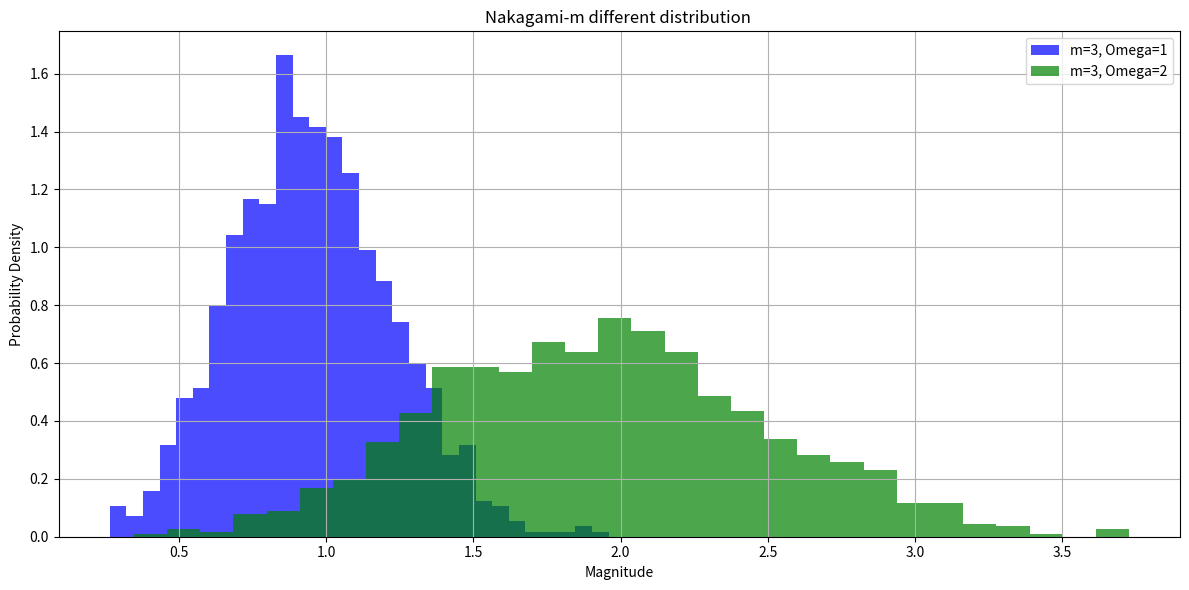

Reproduce this figure in Python.
import numpy as np
import matplotlib.pyplot as plt
from scipy.stats import nakagami

def generate_nakagami_samples(m, Omega, size=1000):
    """Generate samples from Nakagami distribution."""
    return nakagami.rvs(m, scale=Omega, size=size)

def plot_nakagami_distribution(samples, m, Omega, color, label):
    """Plot histogram of Nakagami samples."""
    plt.hist(samples, bins=30, density=True, color=color, alpha=0.7, label=label)
    plt.title(f'Nakagami-m different distribution ')
    plt.xlabel('Magnitude')
    plt.ylabel('Probability Density')
    plt.legend()
    plt.grid(True)

# Parameters for the two Nakagami distributions
params = [
    {'m': 3, 'Omega': 1, 'color': 'blue', 'label': 'm=3, Omega=1'},
    {'m': 3, 'Omega': 2, 'color': 'green', 'label': 'm=3, Omega=2'}
  
]

# Generate samples for each distribution
samples = [generate_nakagami_samples(param['m'], param['Omega']) for param in params]


# Plot the distributions
plt.figure(figsize=(12, 6))
for param, sample in zip(params, samples):
    plot_nakagami_distribution(sample, param['m'], param['Omega'], param['color'], param['label'])

plt.tight_layout()
plt.show()
